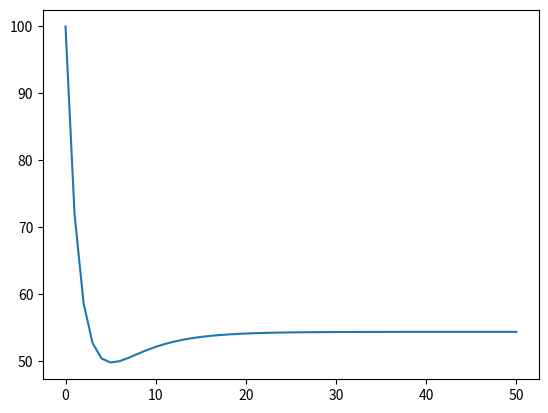

Here is the Python script that generated this plot:
__author__ = 'indra'

import numpy as np
import matplotlib.pyplot as plt

numIter = 50
gamma = 0.8
#stateValues = np.zeros([1, 2])
#stateValues = np.array([100, 100])
stateValues = np.array([100, 0])

transMat = np.array([[0.7, 0.3], [0.05, 0.95]])
contribMat = np.array([[10.0, 30.0], [20.0, 5.0]])
contribVec = np.sum(transMat * contribMat, axis=1)

valueMat = np.zeros([numIter+1, 2])
valueMat[0,] = stateValues

for iter in range(0, numIter):
    # state 1
    valueMat[iter+1,0] = contribVec[0] + gamma * (transMat[0,0] * valueMat[iter,0] + transMat[0,1] * valueMat[iter,1])

    # state 2
    valueMat[iter+1,1] = contribVec[1] + gamma * (transMat[1,0] * valueMat[iter,0] + transMat[1,1] * valueMat[iter,1])

plt.plot(valueMat[:,0])
plt.show()